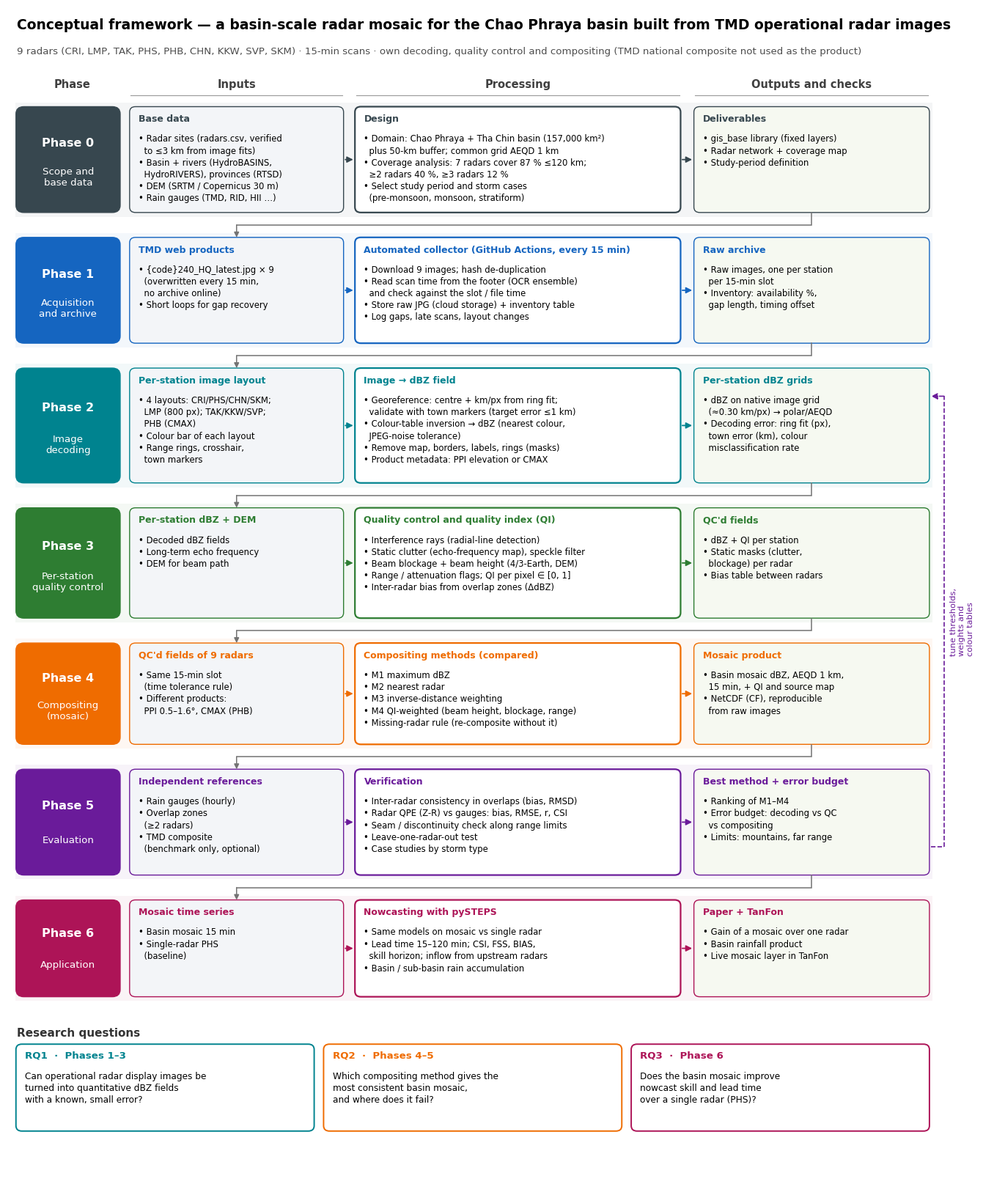

The matplotlib source for this figure:
"""Conceptual framework: Chao Phraya basin radar mosaic built from TMD operational "High Quality" radar images.
Drawn, no data. Six phases; each row = inputs -> processing -> outputs and checks.

    python conceptual_framework_mosaic.py [out_basename]
"""
import sys
import matplotlib
matplotlib.use("Agg")
import matplotlib.pyplot as plt
from matplotlib.patches import FancyBboxPatch, FancyArrowPatch, Rectangle

OUT = sys.argv[1] if len(sys.argv) > 1 else "conceptual_framework_mosaic"
plt.rcParams.update({"font.family": "DejaVu Sans", "font.size": 9})

PH = ["#37474f", "#1565c0", "#00838f", "#2e7d32", "#ef6c00", "#6a1b9a", "#ad1457"]   # phase 0-6
IN_FC, PR_FC, OUT_FC = "#f3f5f8", "#ffffff", "#f6f9f1"

W, H = 100.0, 131.0
fig = plt.figure(figsize=(13.5, 13.5 * H / W * 0.92))
ax = fig.add_axes((0.005, 0.005, 0.99, 0.99)); ax.set_xlim(0, W); ax.set_ylim(0, H); ax.axis("off")


def box(x, y, w, h, title, body, fc, ec, fs=8.4, lw=1.0):
    ax.add_patch(FancyBboxPatch((x, y), w, h, boxstyle="round,pad=0.12,rounding_size=0.6", fc=fc, ec=ec, lw=lw, zorder=2))
    ax.text(x + 0.8, y + h - 0.7, title, ha="left", va="top", fontsize=fs + 0.6, fontweight="bold", color=ec, zorder=3)
    ax.text(x + 0.8, y + h - 2.9, body, ha="left", va="top", fontsize=fs, linespacing=1.32, zorder=3)


def arrow(p0, p1, color="0.25", lw=1.3, ls="-", rad=0.0, ms=12):
    ax.add_patch(FancyArrowPatch(p0, p1, arrowstyle="-|>", mutation_scale=ms, color=color, lw=lw, ls=ls,
                                 connectionstyle=f"arc3,rad={rad}", zorder=4, shrinkA=0, shrinkB=0))


# ---------------- title ----------------
ax.text(1, H - 1.2, "Conceptual framework — a basin-scale radar mosaic for the Chao Phraya basin "
        "built from TMD operational radar images", ha="left", va="top", fontsize=13.5, fontweight="bold")
ax.text(1, H - 4.4, "9 radars (CRI, LMP, TAK, PHS, PHB, CHN, KKW, SVP, SKM) · 15-min scans · own decoding, "
        "quality control and compositing (TMD national composite not used as the product)",
        ha="left", va="top", fontsize=9.6, color="0.3")

# column headers
X0, XI, XP, XO = 1.0, 12.6, 35.6, 70.2      # phase tag, inputs, processing, outputs
WI, WP, WO = 21.6, 33.0, 23.8
hy = H - 8.6
for x, w, t in ((XI, WI, "Inputs"), (XP, WP, "Processing"), (XO, WO, "Outputs and checks")):
    ax.text(x + w / 2, hy, t, ha="center", va="center", fontsize=10.5, fontweight="bold", color="0.25")
    ax.plot([x, x + w], [hy - 1.2, hy - 1.2], color="0.6", lw=0.8)
ax.text(X0 + 5.6, hy, "Phase", ha="center", va="center", fontsize=10.5, fontweight="bold", color="0.25")

# ---------------- phases ----------------
phases = [
    ("0", "Scope and\nbase data",
     "Base data", "• Radar sites (radars.csv, verified\n  to ≤3 km from image fits)\n• Basin + rivers (HydroBASINS,\n  HydroRIVERS), provinces (RTSD)\n• DEM (SRTM / Copernicus 30 m)\n• Rain gauges (TMD, RID, HII …)",
     "Design", "• Domain: Chao Phraya + Tha Chin basin (157,000 km²)\n  plus 50-km buffer; common grid AEQD 1 km\n• Coverage analysis: 7 radars cover 87 % ≤120 km;\n  ≥2 radars 40 %, ≥3 radars 12 %\n• Select study period and storm cases\n  (pre-monsoon, monsoon, stratiform)",
     "Deliverables", "• gis_base library (fixed layers)\n• Radar network + coverage map\n• Study-period definition",
     11.5),
    ("1", "Acquisition\nand archive",
     "TMD web products", "• {code}240_HQ_latest.jpg × 9\n  (overwritten every 15 min,\n  no archive online)\n• Short loops for gap recovery",
     "Automated collector (GitHub Actions, every 15 min)", "• Download 9 images; hash de-duplication\n• Read scan time from the footer (OCR ensemble)\n  and check against the slot / file time\n• Store raw JPG (cloud storage) + inventory table\n• Log gaps, late scans, layout changes",
     "Raw archive", "• Raw images, one per station\n  per 15-min slot\n• Inventory: availability %,\n  gap length, timing offset",
     11.5),
    ("2", "Image\ndecoding",
     "Per-station image layout", "• 4 layouts: CRI/PHS/CHN/SKM;\n  LMP (800 px); TAK/KKW/SVP;\n  PHB (CMAX)\n• Colour bar of each layout\n• Range rings, crosshair,\n  town markers",
     "Image → dBZ field", "• Georeference: centre + km/px from ring fit;\n  validate with town markers (target error ≤1 km)\n• Colour-table inversion → dBZ (nearest colour,\n  JPEG-noise tolerance)\n• Remove map, borders, labels, rings (masks)\n• Product metadata: PPI elevation or CMAX",
     "Per-station dBZ grids", "• dBZ on native image grid\n  (≈0.30 km/px) → polar/AEQD\n• Decoding error: ring fit (px),\n  town error (km), colour\n  misclassification rate",
     12.5),
    ("3", "Per-station\nquality control",
     "Per-station dBZ + DEM", "• Decoded dBZ fields\n• Long-term echo frequency\n• DEM for beam path",
     "Quality control and quality index (QI)", "• Interference rays (radial-line detection)\n• Static clutter (echo-frequency map), speckle filter\n• Beam blockage + beam height (4/3-Earth, DEM)\n• Range / attenuation flags; QI per pixel ∈ [0, 1]\n• Inter-radar bias from overlap zones (ΔdBZ)",
     "QC'd fields", "• dBZ + QI per station\n• Static masks (clutter,\n  blockage) per radar\n• Bias table between radars",
     12.0),
    ("4", "Compositing\n(mosaic)",
     "QC'd fields of 9 radars", "• Same 15-min slot\n  (time tolerance rule)\n• Different products:\n  PPI 0.5–1.6°, CMAX (PHB)",
     "Compositing methods (compared)", "• M1 maximum dBZ\n• M2 nearest radar\n• M3 inverse-distance weighting\n• M4 QI-weighted (beam height, blockage, range)\n• Missing-radar rule (re-composite without it)",
     "Mosaic product", "• Basin mosaic dBZ, AEQD 1 km,\n  15 min, + QI and source map\n• NetCDF (CF), reproducible\n  from raw images",
     11.0),
    ("5", "Evaluation",
     "Independent references", "• Rain gauges (hourly)\n• Overlap zones\n  (≥2 radars)\n• TMD composite\n  (benchmark only, optional)",
     "Verification", "• Inter-radar consistency in overlaps (bias, RMSD)\n• Radar QPE (Z-R) vs gauges: bias, RMSE, r, CSI\n• Seam / discontinuity check along range limits\n• Leave-one-radar-out test\n• Case studies by storm type",
     "Best method + error budget", "• Ranking of M1–M4\n• Error budget: decoding vs QC\n  vs compositing\n• Limits: mountains, far range",
     11.5),
    ("6", "Application",
     "Mosaic time series", "• Basin mosaic 15 min\n• Single-radar PHS\n  (baseline)",
     "Nowcasting with pySTEPS", "• Same models on mosaic vs single radar\n• Lead time 15–120 min; CSI, FSS, BIAS,\n  skill horizon; inflow from upstream radars\n• Basin / sub-basin rain accumulation",
     "Paper + TanFon", "• Gain of a mosaic over one radar\n• Basin rainfall product\n• Live mosaic layer in TanFon",
     10.5),
]

y = hy - 2.6
centers = []
for k, (num, name, ti, bi, tp, bp, to, bo, hh) in enumerate(phases):
    col = PH[k]
    top = y; bot = y - hh
    ax.add_patch(Rectangle((X0 - 0.2, bot - 0.6), XO + WO - X0 + 0.6, hh + 1.2, fc=col, alpha=0.05, ec="none", zorder=0))
    ax.add_patch(FancyBboxPatch((X0, bot), 10.4, hh, boxstyle="round,pad=0.12,rounding_size=0.8", fc=col, ec=col, zorder=2))
    ax.text(X0 + 5.2, bot + hh * 0.66, f"Phase {num}", ha="center", va="center", fontsize=11.5, fontweight="bold",
            color="white", zorder=3)
    ax.text(X0 + 5.2, bot + hh * 0.33, name, ha="center", va="center", fontsize=9.6, color="white", zorder=3,
            linespacing=1.2)
    box(XI, bot, WI, hh, ti, bi, IN_FC, col)
    box(XP, bot, WP, hh, tp, bp, PR_FC, col, lw=1.6)
    box(XO, bot, WO, hh, to, bo, OUT_FC, col)
    arrow((XI + WI + 0.3, bot + hh / 2), (XP - 0.3, bot + hh / 2), color=col)
    arrow((XP + WP + 0.3, bot + hh / 2), (XO - 0.3, bot + hh / 2), color=col)
    centers.append((bot, top))
    if k < len(phases) - 1:
        # output of this phase feeds the inputs of the next
        # straight elbow: down from the output box, across the gap, down into the next input box
        xa, xb, ym = XO + WO / 2, XI + WI / 2, bot - 1.5
        ax.plot([xa, xa, xb], [bot - 0.15, ym, ym], color="0.45", lw=1.1, zorder=4, solid_joinstyle="miter")
        arrow((xb, ym), (xb, bot - 2.88), color="0.45", lw=1.1, ms=10)
    y = bot - 3.0

# feedback loop: evaluation tunes decoding / QC / compositing
b5, t5 = centers[5]; b2, t2 = centers[2]
xr = XO + WO + 1.6
ax.plot([XO + WO + 0.3, xr], [b5 + 3.0, b5 + 3.0], color=PH[5], lw=1.2, ls="--")
ax.plot([xr, xr], [b5 + 3.0, t2 - 3.0], color=PH[5], lw=1.2, ls="--")
arrow((xr, t2 - 3.0), (XO + WO + 0.3, t2 - 3.0), color=PH[5], ls="--", lw=1.2)
ax.text(xr + 0.6, (b5 + t2) / 2, "tune thresholds,\nweights and\ncolour tables", rotation=90, ha="left", va="center",
        fontsize=8.2, color=PH[5])

# ---------------- research questions ----------------
yq = y - 0.5
ax.text(X0, yq, "Research questions", ha="left", va="top", fontsize=11, fontweight="bold", color="0.2")
rqs = [("RQ1", "Can operational radar display images be\nturned into quantitative dBZ fields\nwith a known, small error?", "Phases 1–3", PH[2]),
       ("RQ2", "Which compositing method gives the\nmost consistent basin mosaic,\nand where does it fail?", "Phases 4–5", PH[4]),
       ("RQ3", "Does the basin mosaic improve\nnowcast skill and lead time\nover a single radar (PHS)?", "Phase 6", PH[6])]
wq = (XO + WO - X0 - 2 * 1.2) / 3
for i, (tag, q, ph, col) in enumerate(rqs):
    xq = X0 + i * (wq + 1.2)
    ax.add_patch(FancyBboxPatch((xq, yq - 11.4), wq, 9.4, boxstyle="round,pad=0.12,rounding_size=0.6", fc="white",
                                ec=col, lw=1.4, zorder=2))
    ax.text(xq + 0.8, yq - 2.6, f"{tag}  ·  {ph}", ha="left", va="top", fontsize=9.6, fontweight="bold", color=col)
    ax.text(xq + 0.8, yq - 4.9, q, ha="left", va="top", fontsize=8.7, linespacing=1.3)

fig.savefig(OUT + ".png", dpi=220)
fig.savefig(OUT + ".pdf")
print("saved", OUT)
